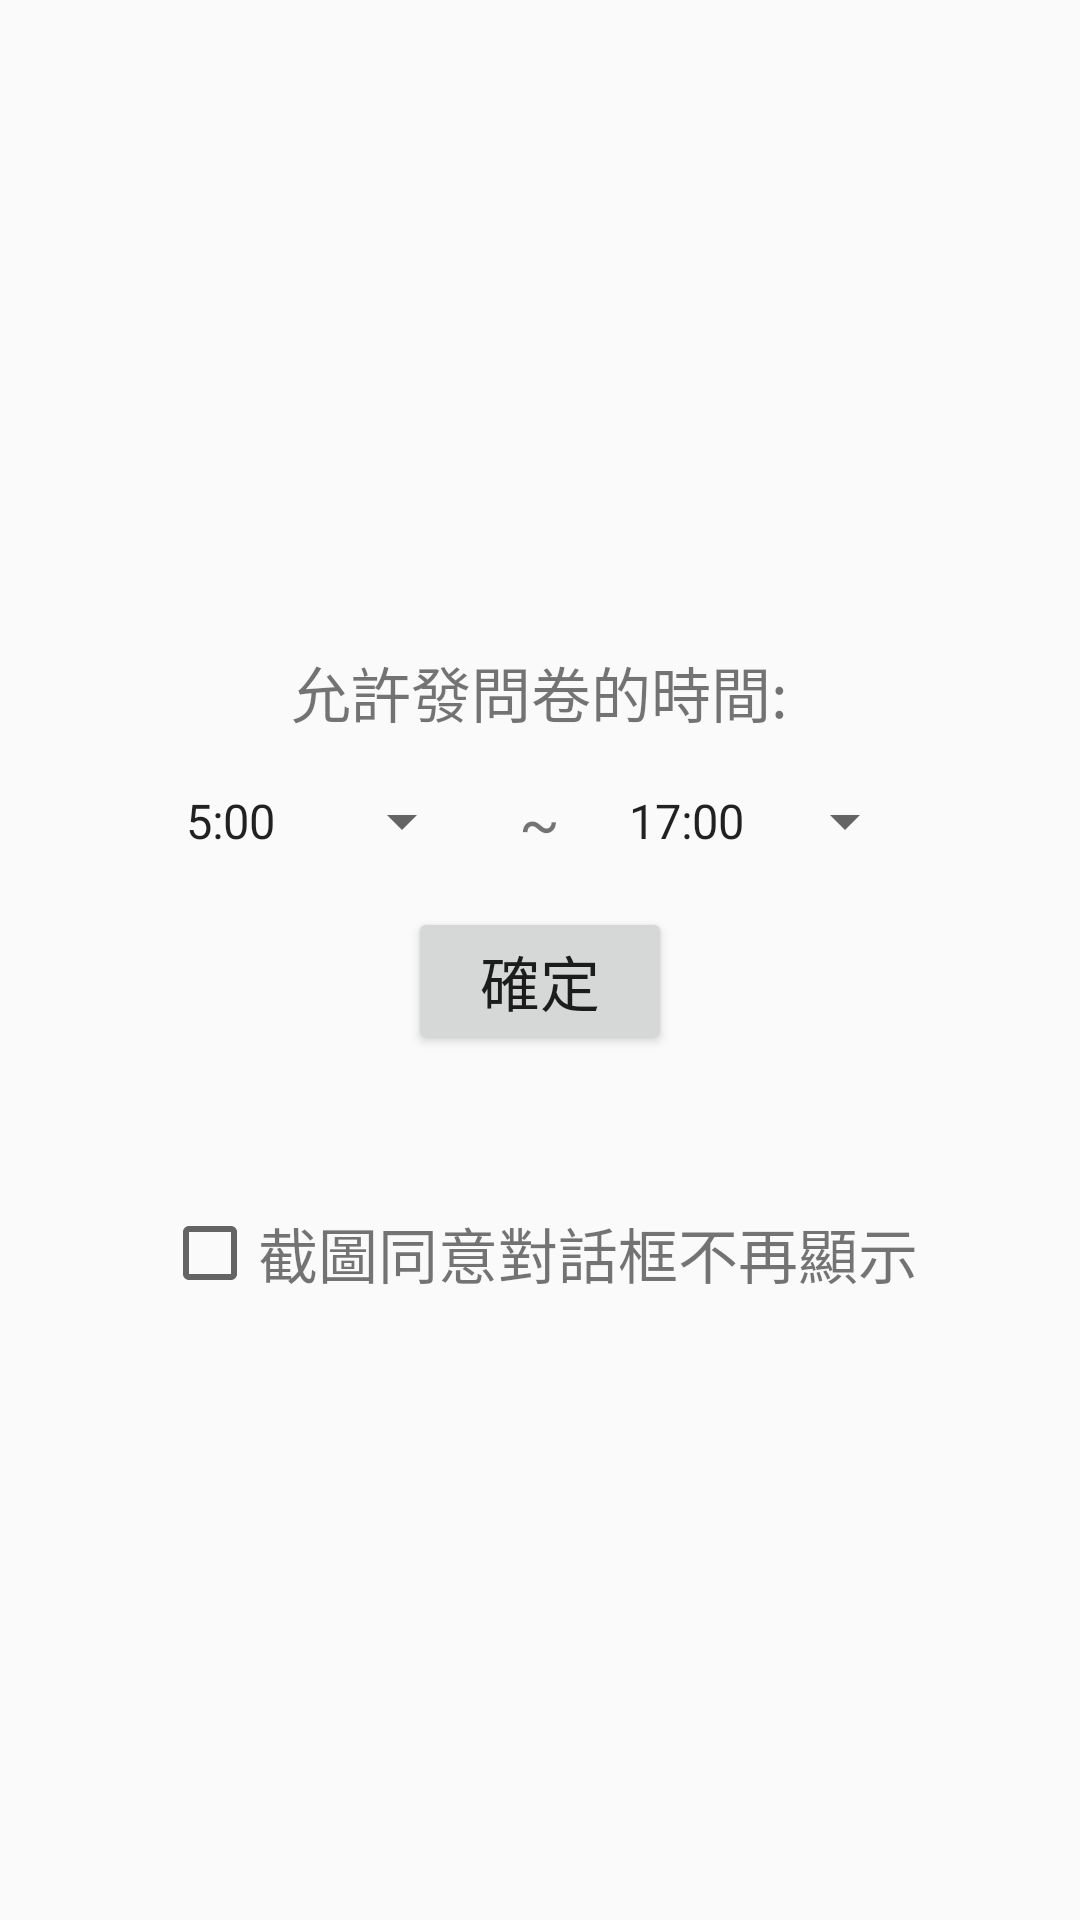

Write the Android layout XML for this screen, with the resource values it uses.
<!-- AndroidManifest.xml: application theme AppTheme -->
<!-- res/layout/setting_time.xml -->
<?xml version="1.0" encoding="utf-8"?>
<LinearLayout xmlns:android="http://schemas.android.com/apk/res/android"
    xmlns:tools="http://schemas.android.com/tools"
    android:layout_width="match_parent"
    android:layout_height="match_parent"
    android:orientation="vertical"
    android:gravity="center"
    android:paddingBottom="10dp"
    android:paddingLeft="10dp"
    android:paddingRight="10dp"
    android:paddingTop="20dp"
    tools:context=".MainActivity">

    <LinearLayout
        android:clipToPadding="false"
        android:gravity="center"
        android:orientation="horizontal"
        android:layout_width="match_parent"
        android:layout_height="wrap_content"
        android:padding = "10dp">
        <TextView
            android:id = "@+id/allow_time"
            android:layout_width="wrap_content"
            android:layout_height="wrap_content"
            android:gravity="center"
            android:text="允許發問卷的時間:"
            android:textSize="20sp"/>
    </LinearLayout>
    <LinearLayout
        android:clipToPadding="false"
        android:gravity="center"
        android:orientation="horizontal"
        android:layout_width="match_parent"
        android:layout_height="wrap_content"
        android:paddingTop = "5dp"
        android:paddingBottom = "10dp">
        <Spinner
            android:id="@+id/start_hour"
            android:layout_width="wrap_content"
            android:layout_height="wrap_content"
            android:entries="@array/start_list"
            android:spinnerMode="dialog"
            android:prompt="@string/select_start_dialog_title"
            android:layout_marginRight = "10dp"/>
        <TextView
            android:id = "@+id/dash"
            android:layout_width="wrap_content"
            android:layout_height="wrap_content"
            android:gravity="center"
            android:text=" ~ "
            android:textSize="20sp"/>
        <Spinner
            android:id="@+id/end_hour"
            android:layout_width="wrap_content"
            android:layout_height="wrap_content"
            android:entries="@array/end_list"
            android:spinnerMode="dialog"
            android:prompt="@string/select_end_dialog_title"
            android:layout_marginLeft = "10dp"/>
    </LinearLayout>
    <LinearLayout
        android:clipToPadding="false"
        android:gravity="center"
        android:orientation="horizontal"
        android:layout_width="match_parent"
        android:layout_height="wrap_content"
        android:paddingTop = "5dp"
        android:paddingBottom = "10dp">
        <Button
            android:id = "@+id/submit"
            android:layout_width="wrap_content"
            android:layout_height="wrap_content"
            android:gravity="center"
            android:text="確定"
            android:textSize="20sp" />
    </LinearLayout>
        <LinearLayout
            android:clipToPadding="false"
            android:gravity="center"
            android:orientation="horizontal"
            android:layout_width="match_parent"
            android:layout_height="wrap_content"
            android:padding = "10dp"
            android:layout_marginTop="30dp">

            <CheckBox
                android:id = "@+id/agree_cb"
                android:layout_width="wrap_content"
                android:layout_height="wrap_content"
                android:scaleX="1"
                android:scaleY="1"
                />
            <TextView
                android:id = "@+id/agree_tv"
                android:layout_width="wrap_content"
                android:layout_height="wrap_content"
                android:gravity="center"
                android:text="截圖同意對話框不再顯示"
                android:textSize="20sp"/>
        </LinearLayout>
</LinearLayout>
<!-- resources referenced by this layout -->
<resources>
  <string-array name="end_list">
          <item>17:00</item>
          <item>18:00</item>
          <item>19:00</item>
          <item>20:00</item>
          <item>21:00</item>
          <item>22:00</item>
          <item>23:00</item>
          <item>24:00</item>
          <item>1:00</item>
          <item>2:00</item>
          <item>3:00</item>
          <item>4:00</item>
      </string-array>
  <string-array name="start_list">
          <item>5:00</item>
          <item>6:00</item>
          <item>7:00</item>
          <item>8:00</item>
          <item>9:00</item>
          <item>10:00</item>
          <item>11:00</item>
          <item>12:00</item>
          <item>13:00</item>
          <item>14:00</item>
          <item>15:00</item>
          <item>16:00</item>
      </string-array>
  <string name="select_end_dialog_title">幾點結束</string>
  <string name="select_start_dialog_title">幾點開始</string>
  <style name="AppTheme" parent="Theme.AppCompat.Light">
          
          <item name="colorPrimary">@color/colorPrimary</item>
          <item name="colorPrimaryDark">@color/colorPrimaryDark</item>
          <item name="colorAccent">@color/colorAccent</item>
      </style>
  <color name="colorPrimary">#008577</color>
  <color name="colorPrimaryDark">#00574B</color>
  <color name="colorAccent">#747576</color>
</resources>
